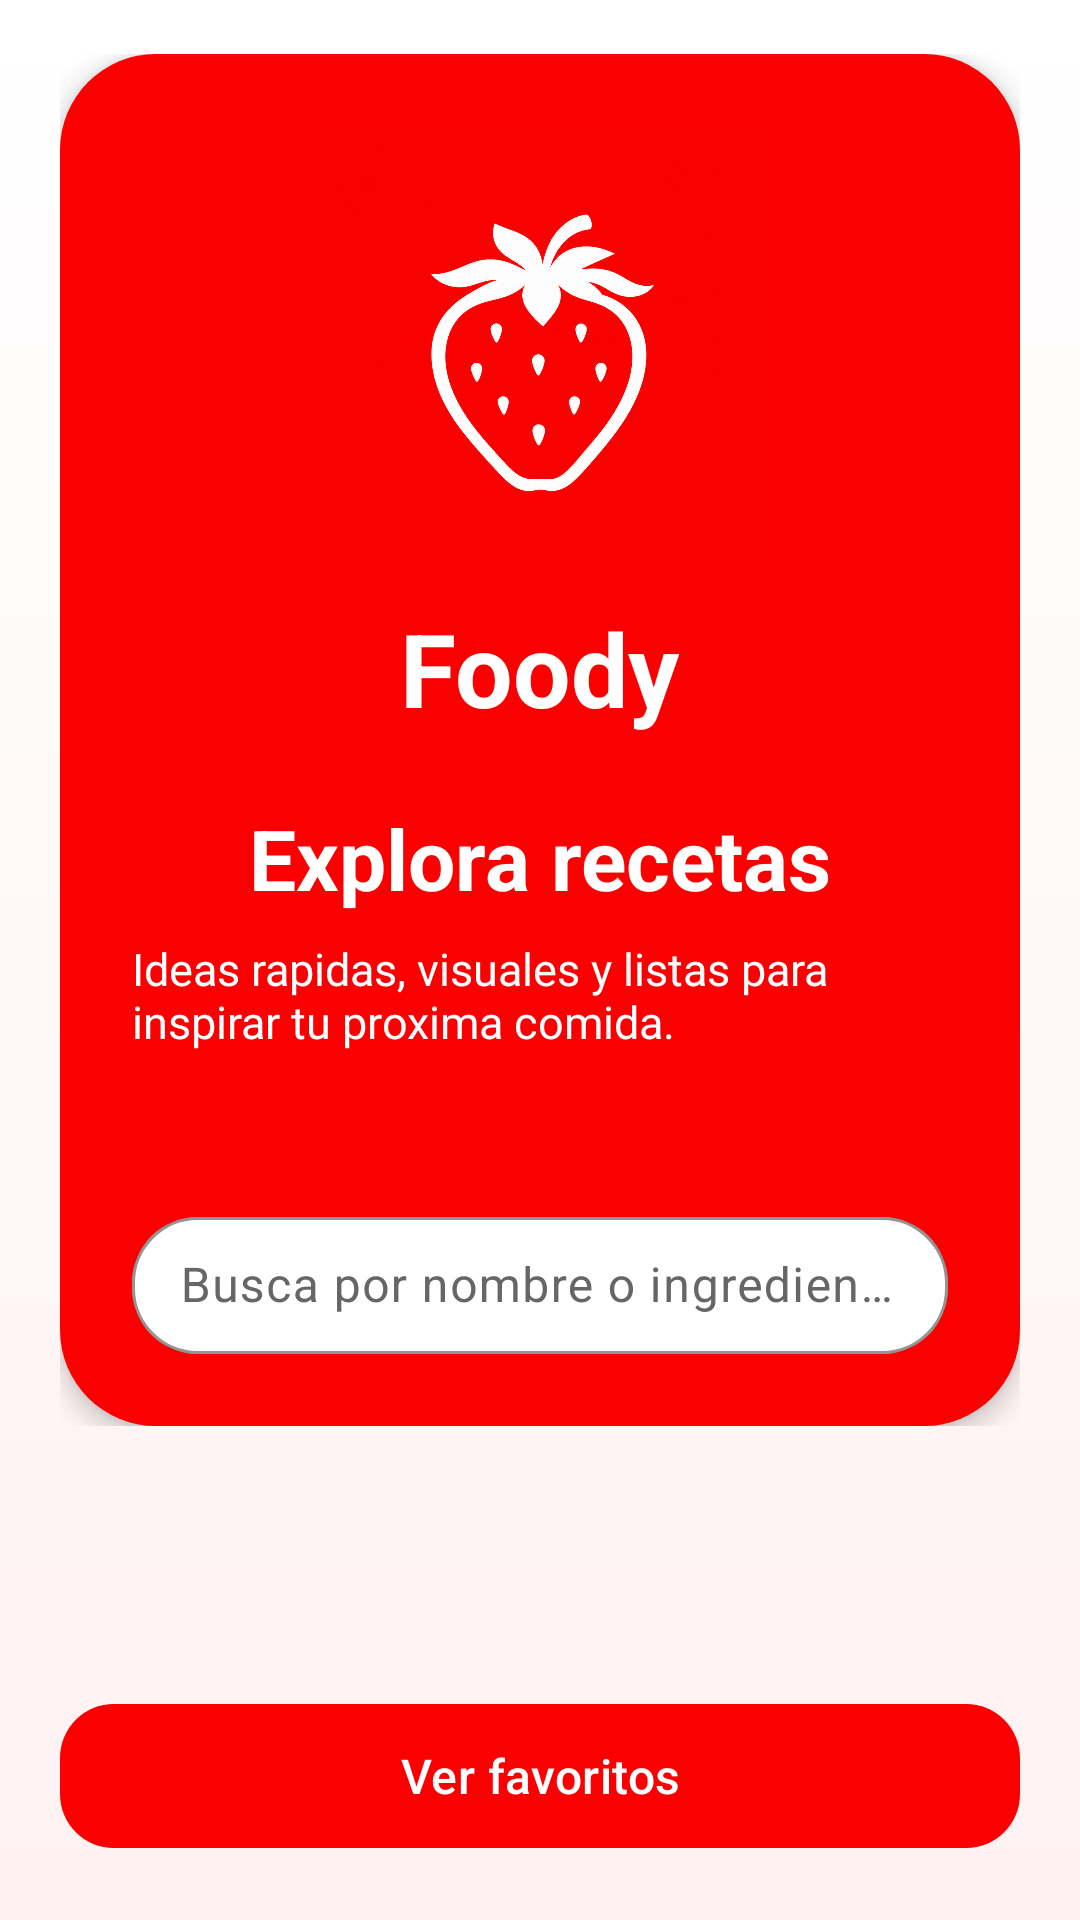

Write the Android layout XML for this screen, with the resource values it uses.
<!-- AndroidManifest.xml: application theme Theme.Foody -->
<!-- res/layout/activity_recipes.xml -->
<layout xmlns:android="http://schemas.android.com/apk/res/android"
    xmlns:app="http://schemas.android.com/apk/res-auto"
    xmlns:tools="http://schemas.android.com/tools">

    <data>
        <variable
            name="viewModel"
            type="com.example.food.ui.RecipesViewModel" />
    </data>

    <androidx.coordinatorlayout.widget.CoordinatorLayout
        android:layout_width="match_parent"
        android:layout_height="match_parent"
        android:background="@drawable/bg_food_gradient"
        tools:context=".ui.RecipesActivity">

        <com.google.android.material.appbar.AppBarLayout
            android:id="@+id/headerAppBar"
            android:layout_width="match_parent"
            android:layout_height="wrap_content"
            android:layout_marginStart="20dp"
            android:layout_marginTop="18dp"
            android:layout_marginEnd="20dp"
            android:background="@android:color/transparent"
            android:elevation="0dp"
            app:liftOnScroll="true"
            app:liftOnScrollTargetViewId="@id/recipesRecyclerView">

            <LinearLayout
                android:id="@+id/headerPanel"
                android:layout_width="match_parent"
                android:layout_height="wrap_content"
                android:background="@drawable/bg_brand_panel"
                android:elevation="5dp"
                android:gravity="center_horizontal"
                android:orientation="vertical"
                android:padding="24dp"
                app:layout_scrollFlags="scroll|enterAlways|snap">

                <ImageView
                    android:layout_width="148dp"
                    android:layout_height="148dp"
                    android:adjustViewBounds="true"
                    android:scaleType="fitCenter"
                    android:src="@drawable/screenshot_1" />

                <TextView
                    android:layout_width="wrap_content"
                    android:layout_height="wrap_content"
                    android:layout_marginTop="10dp"
                    android:text="@string/app_name"
                    android:textColor="@color/white"
                    android:textSize="34sp"
                    android:textStyle="bold" />

                <TextView
                    android:layout_width="wrap_content"
                    android:layout_height="wrap_content"
                    android:layout_marginTop="22dp"
                    android:text="@string/recipes_title"
                    android:textColor="@color/white"
                    android:textSize="28sp"
                    android:textStyle="bold" />

                <TextView
                    android:layout_width="wrap_content"
                    android:layout_height="wrap_content"
                    android:layout_marginTop="8dp"
                    android:text="@string/recipes_subtitle"
                    android:textColor="@color/white"
                    android:textSize="15sp" />

                <TextView
                    android:id="@+id/userEmailText"
                    android:layout_width="wrap_content"
                    android:layout_height="wrap_content"
                    android:layout_marginTop="14dp"
                    android:gravity="center"
                    android:textColor="@color/white"
                    android:textSize="13sp"
                    tools:text="Conectado como demo@mail.com" />

                <com.google.android.material.textfield.TextInputLayout
                    android:id="@+id/searchInputLayout"
                    style="@style/Widget.Material3.TextInputLayout.OutlinedBox"
                    android:layout_width="match_parent"
                    android:layout_height="wrap_content"
                    android:layout_marginTop="18dp"
                    android:hint="@string/recipes_search_hint"
                    app:boxBackgroundColor="@color/white"
                    app:boxCornerRadiusBottomEnd="22dp"
                    app:boxCornerRadiusBottomStart="22dp"
                    app:boxCornerRadiusTopEnd="22dp"
                    app:boxCornerRadiusTopStart="22dp"
                    app:boxStrokeColor="@color/brand_line"
                    app:endIconMode="clear_text"
                    app:hintTextColor="@color/brand_overlay">

                    <com.google.android.material.textfield.TextInputEditText
                        android:id="@+id/searchEditText"
                        android:layout_width="match_parent"
                        android:layout_height="wrap_content"
                        android:imeOptions="actionSearch"
                        android:inputType="text"
                        android:maxLines="1"
                        android:paddingTop="12dp"
                        android:paddingBottom="12dp"
                        android:textColor="@color/brand_text"
                        android:textColorHint="@color/brand_muted" />
                </com.google.android.material.textfield.TextInputLayout>
            </LinearLayout>
        </com.google.android.material.appbar.AppBarLayout>

        <androidx.recyclerview.widget.RecyclerView
            android:id="@+id/recipesRecyclerView"
            android:layout_width="match_parent"
            android:layout_height="match_parent"
            android:layout_marginStart="12dp"
            android:layout_marginEnd="12dp"
            android:clipToPadding="false"
            android:layoutAnimation="@anim/feed_layout_animation"
            android:paddingTop="14dp"
            android:paddingBottom="132dp"
            app:layout_behavior="@string/appbar_scrolling_view_behavior"
            tools:listitem="@layout/item_recipe" />

        <com.google.android.material.button.MaterialButton
            android:id="@+id/favoritesButton"
            style="@style/Widget.Material3.Button"
            android:layout_width="match_parent"
            android:layout_height="56dp"
            android:layout_gravity="bottom"
            android:layout_marginStart="20dp"
            android:layout_marginEnd="20dp"
            android:layout_marginBottom="20dp"
            android:text="@string/recipes_favorites"
            android:textAllCaps="false"
            android:textSize="16sp"
            app:backgroundTint="@color/brand_red"
            app:cornerRadius="18dp"
            app:layout_behavior="@string/hide_bottom_view_on_scroll_behavior" />

    </androidx.coordinatorlayout.widget.CoordinatorLayout>
</layout>
<!-- res/layout/item_recipe.xml (included above) -->
<layout xmlns:android="http://schemas.android.com/apk/res/android"
    xmlns:app="http://schemas.android.com/apk/res-auto"
    xmlns:tools="http://schemas.android.com/tools">

    <data>
        <variable
            name="viewModel"
            type="com.example.food.ui.RecipesViewModel" />
        <variable
            name="recipe"
            type="com.example.food.model.Recipe" />

    </data>

    <com.google.android.material.card.MaterialCardView
        android:layout_width="match_parent"
        android:layout_height="wrap_content"
        android:layout_margin="8dp"
        app:cardBackgroundColor="@color/brand_surface"
        app:cardCornerRadius="28dp"
        app:cardElevation="4dp"
        app:strokeColor="@color/brand_line"
        app:strokeWidth="1dp">

        <LinearLayout
            android:layout_width="match_parent"
            android:layout_height="wrap_content"
            android:orientation="vertical"
            android:padding="10dp">

            <com.google.android.material.card.MaterialCardView
                android:layout_width="match_parent"
                android:layout_height="190dp"
                app:cardBackgroundColor="@android:color/transparent"
                app:cardCornerRadius="22dp"
                app:cardElevation="0dp">

                <FrameLayout
                    android:layout_width="match_parent"
                    android:layout_height="match_parent"
                    android:background="@drawable/bg_image_placeholder">

                    <ImageView
                        android:id="@+id/recipeImage"
                        android:layout_width="match_parent"
                        android:layout_height="match_parent"
                        android:scaleType="centerCrop"
                        tools:src="@tools:sample/avatars" />

                    <ImageView
                        android:id="@+id/favoriteIcon"
                        android:layout_width="42dp"
                        android:layout_height="42dp"
                        android:layout_gravity="top|end"
                        android:layout_margin="12dp"
                        android:background="@drawable/bg_icon_surface"
                        android:contentDescription="@string/detail_favorite_content"
                        android:padding="9dp"
                        android:src="@{recipe.isFavorite ? @drawable/estrella_on : @drawable/estrella_off}" />
                </FrameLayout>
            </com.google.android.material.card.MaterialCardView>

            <TextView
                android:id="@+id/recipeTitle"
                android:layout_width="match_parent"
                android:layout_height="wrap_content"
                android:layout_marginTop="14dp"
                android:maxLines="2"
                android:textColor="@color/brand_text"
                android:textSize="18sp"
                android:textStyle="bold"
                tools:text="Recipe Title" />

            <TextView
                android:layout_width="wrap_content"
                android:layout_height="wrap_content"
                android:layout_marginTop="10dp"
                android:background="@drawable/bg_soft_chip"
                android:paddingStart="12dp"
                android:paddingTop="6dp"
                android:paddingEnd="12dp"
                android:paddingBottom="6dp"
                android:text="@string/recipe_card_hint"
                android:textColor="@color/brand_muted"
                android:textSize="12sp" />
        </LinearLayout>
    </com.google.android.material.card.MaterialCardView>
</layout>
<!-- resources referenced by this layout -->
<resources>
  <color name="brand_line">#FFD7D7</color>
  <color name="brand_muted">#666666</color>
  <color name="brand_overlay">#26FFFFFF</color>
  <color name="brand_red">#FA0000</color>
  <color name="brand_surface">#FFFFFFFF</color>
  <color name="brand_text">#111111</color>
  <color name="white">#FFFFFFFF</color>
  <!-- drawable bg_brand_panel (drawable) -->
  <?xml version="1.0" encoding="utf-8"?>
  <shape xmlns:android="http://schemas.android.com/apk/res/android">
      <corners android:radius="32dp" />
      <solid android:color="@color/brand_red" />
  </shape>
  <!-- drawable bg_food_gradient (drawable) -->
  <?xml version="1.0" encoding="utf-8"?>
  <shape xmlns:android="http://schemas.android.com/apk/res/android">
      <gradient
          android:angle="270"
          android:startColor="@color/brand_cream"
          android:endColor="@color/brand_peach" />
  </shape>
  <!-- drawable bg_icon_surface (drawable) -->
  <?xml version="1.0" encoding="utf-8"?>
  <shape xmlns:android="http://schemas.android.com/apk/res/android">
      <corners android:radius="18dp" />
      <solid android:color="@color/brand_surface" />
      <stroke
          android:width="1dp"
          android:color="@color/brand_line" />
  </shape>
  <!-- drawable bg_image_placeholder (drawable) -->
  <?xml version="1.0" encoding="utf-8"?>
  <shape xmlns:android="http://schemas.android.com/apk/res/android">
      <corners android:radius="24dp" />
      <gradient
          android:angle="270"
          android:startColor="@color/brand_peach"
          android:endColor="@color/brand_line" />
  </shape>
  <!-- drawable bg_soft_chip (drawable) -->
  <?xml version="1.0" encoding="utf-8"?>
  <shape xmlns:android="http://schemas.android.com/apk/res/android">
      <corners android:radius="100dp" />
      <solid android:color="@color/brand_overlay" />
  </shape>
  <string name="app_name">Foody</string>
  <string name="detail_favorite_content">Guardar en favoritos</string>
  <string name="recipe_card_hint">Ver detalle</string>
  <string name="recipes_favorites">Ver favoritos</string>
  <string name="recipes_search_hint">Busca por nombre o ingrediente</string>
  <string name="recipes_subtitle">Ideas rapidas, visuales y listas para inspirar tu proxima comida.</string>
  <string name="recipes_title">Explora recetas</string>
  <style name="Theme.Foody" parent="Base.Theme.Foody" />
  <color name="brand_cream">#FFFFFFFF</color>
  <color name="brand_peach">#FFF1F1</color>
  <color name="brand_green">#FA0000</color>
  <style name="FoodyWindowAnimation" parent="@android:style/Animation.Activity">
          <item name="android:activityOpenEnterAnimation">@anim/activity_open_enter</item>
          <item name="android:activityOpenExitAnimation">@anim/activity_open_exit</item>
          <item name="android:activityCloseEnterAnimation">@anim/activity_close_enter</item>
          <item name="android:activityCloseExitAnimation">@anim/activity_close_exit</item>
      </style>
</resources>
